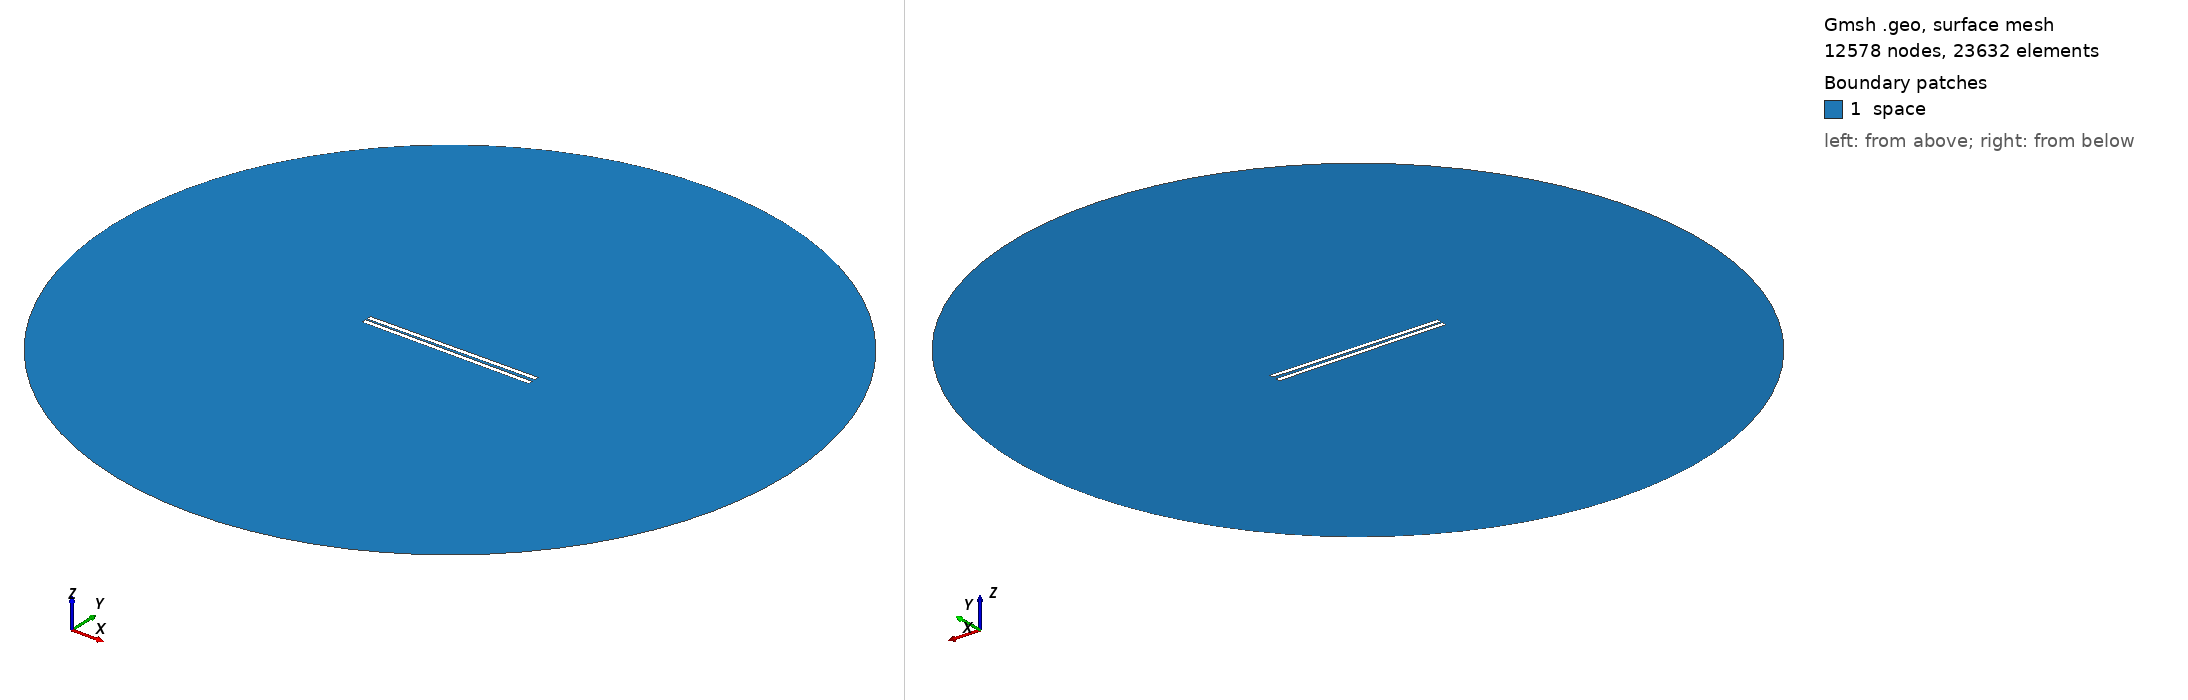

Gmsh geometry script, surface-meshed: 12578 nodes, 23632 surface elements. Boundary patches (legend numbers): 1 space. Left view from above one corner, right view from below the opposite corner. Legend entries are the model's physical surfaces. The drawing asked Gmsh for element sizes between 1% and 20% of the model's largest extent; the script's own settings can give other sizes.

=== 913.geo (drawn) ===
// Set the geometry kernel
SetFactory("OpenCASCADE");

//---------------------------------------
// Rectangles
//---------------------------------------

// Rectangle 1 (top)
Point(1) = {-49.4, 0.8055555555555556, 0, 1.0};
Point(2) = {49.4, 0.8055555555555556, 0, 1.0};
Point(3) = {49.4, 3.605555555555555, 0, 1.0};
Point(4) = {-49.4, 3.605555555555555, 0, 1.0};

Line(1) = {1, 2};
Line(2) = {2, 3};
Line(3) = {3, 4};
Line(4) = {4, 1};

Line Loop(1) = {1, 2, 3, 4};
Plane Surface(1) = {1};

Rotate { {0, 0, 1}, {0,  0.8055555555555556,  0}, 0.01 } {
  Surface{1};
}

// Rectangle 2 (bottom)
Point(5) = {-49.4, -0.8055555555555556, 0, 1.0};
Point(6) = {49.4, -0.8055555555555556, 0, 1.0};
Point(7) = {49.4, -3.605555555555555, 0, 1.0};
Point(8) = {-49.4, -3.605555555555555, 0, 1.0};

Line(5) = {5, 6};
Line(6) = {6, 7};
Line(7) = {7, 8};
Line(8) = {8, 5};

Line Loop(2) = {5, 6, 7, 8};
Plane Surface(2) = {2}; 


//---------------------------------------
// Circle
//---------------------------------------

// Define points
Point(9) = {0, 0, 0};        // Center
Point(10) = {200, 0, 0};     // Start point
Point(11) = {0, 200, 0};     // 90 degrees
Point(12) = {-200, 0, 0};    // 180 degrees
Point(13) = {0, -200, 0};    // 270 degrees

// Define circle arcs (each needs start, center, end)
Circle(9) = {10, 9, 11};
Circle(10) = {11, 9, 12};
Circle(11) = {12, 9, 13};
Circle(12) = {13, 9, 10};

// Define curve loop and surface if needed
Curve Loop(3) = {9, 10, 11, 12};
Surface(3) = {3};

// Subtract Rectangles from Circle
BooleanDifference{ Surface{3}; Delete; }{ Surface{1}; Surface{2}; Delete; }

//---------------------------------------
// Transfinite Lines and Surface
//---------------------------------------
r = 7;
Transfinite Line {1, 3} = 50*r Using Progression 1;
Transfinite Line {2, 4} = 2*r Using Progression 1;
Transfinite Line {5, 7} = 50*r Using Progression 1;
Transfinite Line {6, 8} = 2*r Using Progression 1;
Transfinite Line {9, 10, 11, 12} = 20 Using Progression 1;

//---------------------------------------
// Define Physical Groups
//---------------------------------------                

//--- Physical Curves
// Physical groups for boundaries
Physical Line("force_segment", 10) = {1};
Physical Line("upper_plate", 11) = {2, 3, 4};
Physical Line("lower_plate", 12) = {5, 6, 7, 8};
Physical Line("boundary", 20) = {9, 10, 11, 12};

//--- Physical Surfaces
Physical Surface("space", 30) = {3};

//---------------------------------------
// 6. Generate the Mesh
//---------------------------------------
Mesh 2;  // 2D mesh generation
